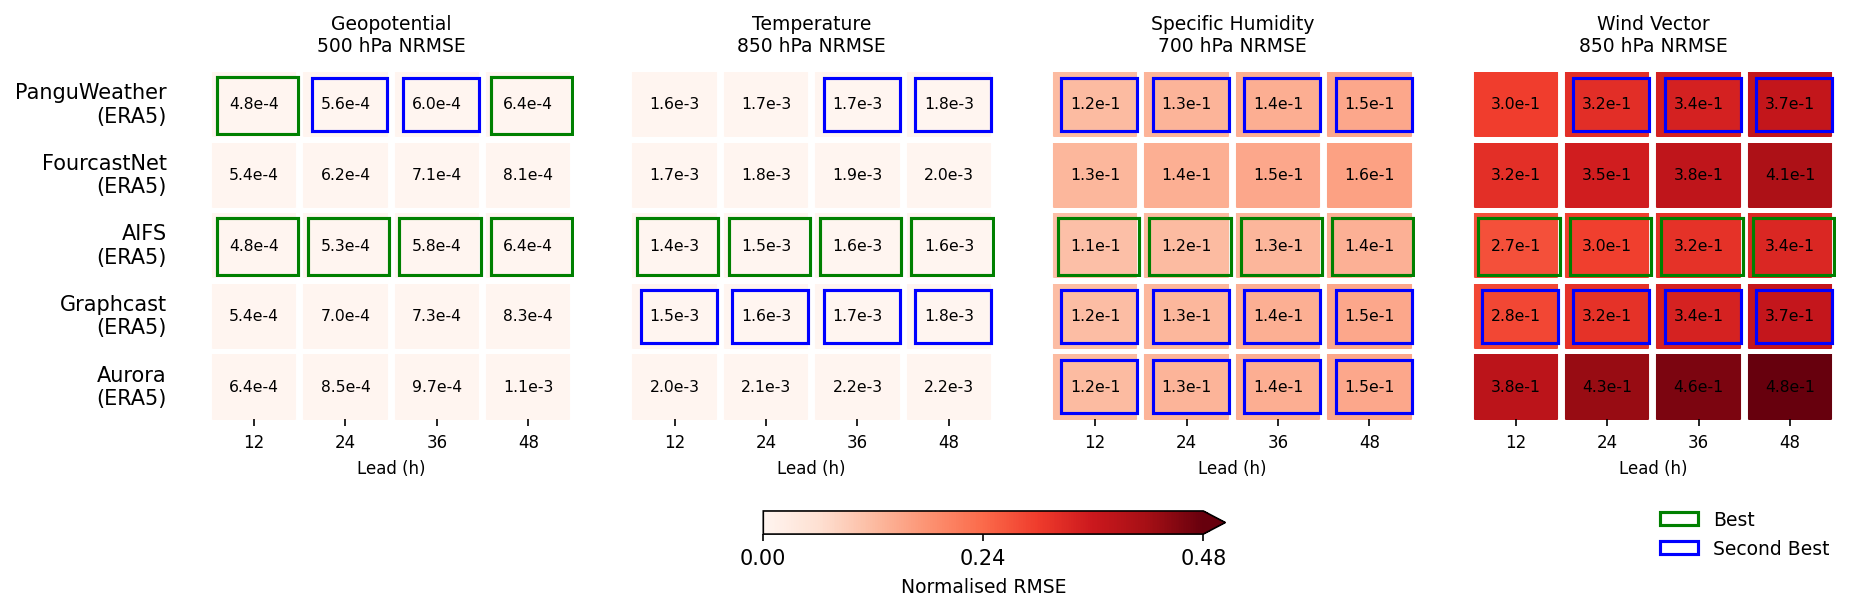

The data file committed next to this chart (first rows):
model, variable, lead_12h, lead_24h, lead_36h, lead_48h
PanguWeather, Geopotential 500 hPa, 0.000478, 0.0005573, 0.0005971, 0.0006417
PanguWeather, Temperature 850 hPa, 0.001588, 0.001676, 0.001738, 0.001793
PanguWeather, Specific Humidity 700 hPa, 0.1221, 0.1299, 0.1409, 0.1489
PanguWeather, Wind Vector 850 hPa, 0.2974, 0.3212, 0.3447, 0.3716
FourcastNet, Geopotential 500 hPa, 0.0005417, 0.0006195, 0.000715, 0.0008088
FourcastNet, Temperature 850 hPa, 0.001734, 0.001813, 0.001896, 0.001952
FourcastNet, Specific Humidity 700 hPa, 0.1268, 0.1389, 0.1496, 0.1585
FourcastNet, Wind Vector 850 hPa, 0.3207, 0.351, 0.3784, 0.4069
AIFS, Geopotential 500 hPa, 0.0004783, 0.000527, 0.0005831, 0.0006366
AIFS, Temperature 850 hPa, 0.001424, 0.001502, 0.001579, 0.001644
AIFS, Specific Humidity 700 hPa, 0.1142, 0.121, 0.1289, 0.1367
AIFS, Wind Vector 850 hPa, 0.2733, 0.2956, 0.3166, 0.335
Graphcast, Geopotential 500 hPa, 0.0005386, 0.0006961, 0.0007274, 0.0008254
Graphcast, Temperature 850 hPa, 0.001519, 0.001634, 0.001729, 0.001826
Graphcast, Specific Humidity 700 hPa, 0.1173, 0.1273, 0.1384, 0.1492
Graphcast, Wind Vector 850 hPa, 0.2849, 0.3154, 0.343, 0.3707
Aurora, Geopotential 500 hPa, 0.0006362, 0.000849, 0.0009733, 0.001058
Aurora, Temperature 850 hPa, 0.00196, 0.002089, 0.002169, 0.00222
Aurora, Specific Humidity 700 hPa, 0.1222, 0.1309, 0.14, 0.1486
Aurora, Wind Vector 850 hPa, 0.3848, 0.4325, 0.4595, 0.4802
